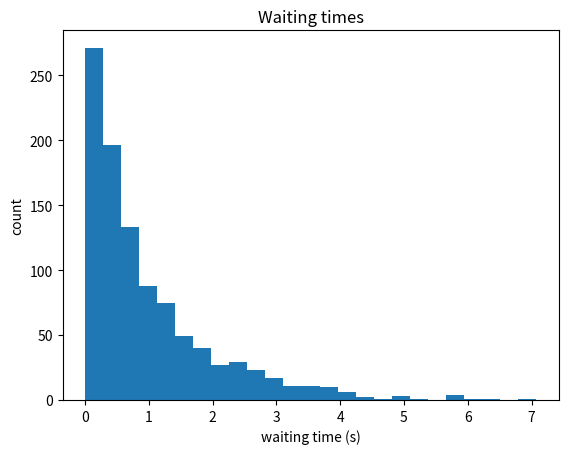
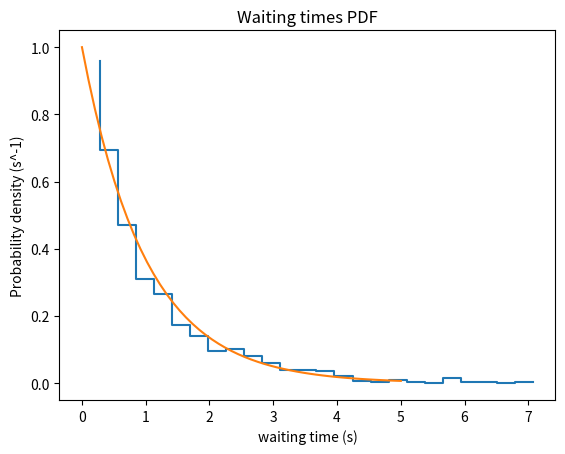
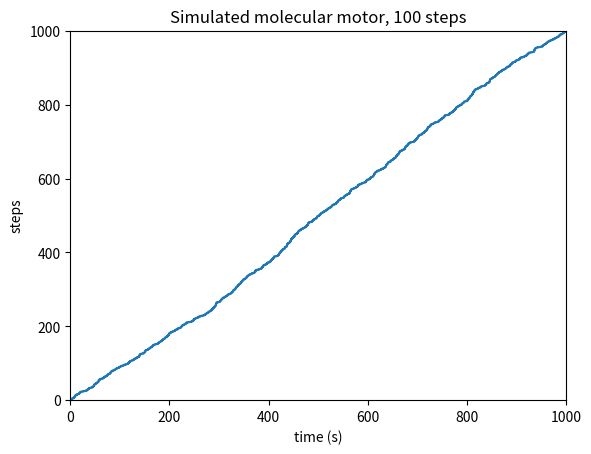
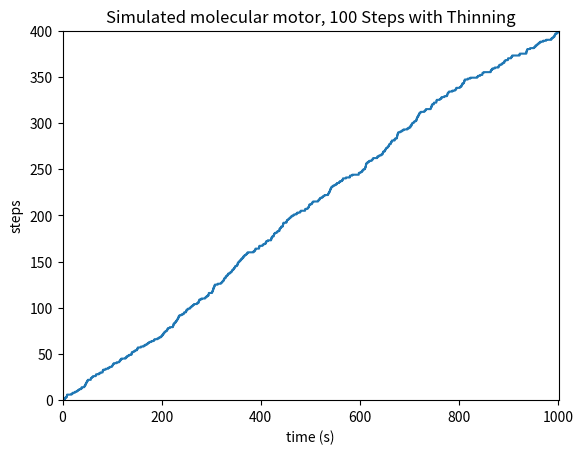
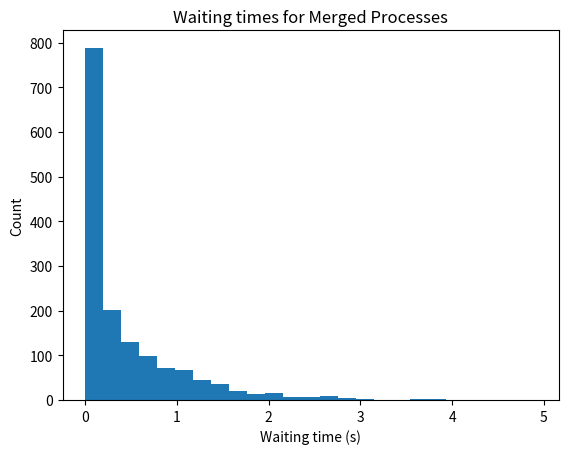
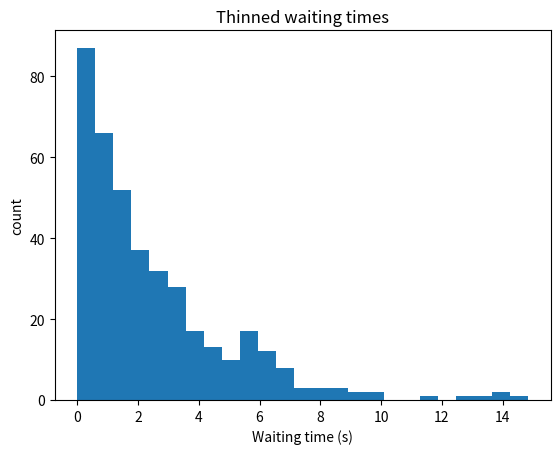

Python code for these plots, in order:
import numpy as np
import matplotlib.pyplot as plt
num_steps = 1000 #change to 1000 for part d
def pdf_transform_function(rand_num, mean_rate):
    return -(1/mean_rate) * np.log(rand_num)

def target_pdf(t_w, mean_rate):
    return mean_rate*np.exp(-mean_rate*t_w)

uniform_nums = np.random.random(num_steps)
wait_times = pdf_transform_function(uniform_nums, 1)
step_times = np.zeros(num_steps)
t_tot = 0
for i in range(len(step_times)):
    t_tot += wait_times[i]
    step_times[i] = t_tot

mean_rate = num_steps/t_tot
print("mean rate", mean_rate)

transformed_rand_nums = plt.figure(1)
plt.title("Waiting times")
plt.xlabel("waiting time (s)")
plt.ylabel("count")
A, B, C = plt.hist(wait_times, bins = 25)

transformed_rand_nums_pdf = plt.figure(2)
plt.title("Waiting times PDF")
plt.xlabel("waiting time (s)")
plt.ylabel("Probability density (s^-1)")
plt.step(B[1:], A/((B[1]-B[0])*len(wait_times)), where = 'pre')
plt.plot(np.linspace(0, 5), target_pdf(np.linspace(0, 5), 1))

part_a = plt.figure(3)
plt.title("Simulated molecular motor, 100 steps")
plt.xlabel("time (s)")
plt.ylabel("steps")
plt.xlim(left = 0, right = step_times[len(step_times)-1]+1)
plt.ylim(bottom = 0, top = num_steps + 1)
step_probability_1 = np.linspace(1, num_steps, num = num_steps)
plt.step(step_times, step_probability_1, where = 'mid')

thinned_stepping = np.zeros(num_steps)
total_steps = 0
successful_steps = []
for i in range(len(thinned_stepping)):
    if np.random.random(1) > .6:
        total_steps += 1
        successful_steps.append(i)
    thinned_stepping[i] = total_steps

mean_rate_thin = total_steps/t_tot
print("thinned mean rate", mean_rate_thin)
thinned_wait_times = np.zeros(total_steps-1)
for i in range(len(thinned_wait_times)):
    thinned_wait_times[i] = step_times[successful_steps[i+1]] - step_times[successful_steps[i]]

part_b_hist = plt.figure(10)
plt.title("Thinned waiting times")
plt.xlabel("Waiting time (s)")
plt.ylabel("count")
plt.hist(thinned_wait_times, bins = 25)

part_b = plt.figure(4)
plt.title("Simulated molecular motor, 100 Steps with Thinning")
plt.xlabel("time (s)")
plt.ylabel("steps")
plt.xlim(left = 0, right = step_times[len(step_times)-1]+1)
plt.ylim(bottom = 0, top = total_steps + 1)
plt.step(step_times, thinned_stepping, where = 'mid')

part_c = plt.figure(5)
uniform_nums_fast = np.random.random(3*num_steps)
# 3 times the number of steps in part a will pretty much guarantee that this process will run longer than in part a
wait_times_fast = pdf_transform_function(uniform_nums_fast, .5)
step_times_fast = np.zeros(3*num_steps)

t_tot_fast = 0
for i in range(len(step_times_fast)):
    t_tot_fast += wait_times_fast[i]
    step_times_fast[i] = t_tot_fast

truncated_step_times = []
cutoff_index = 0
for i in range(len(step_times_fast)-1):
    truncated_step_times.append(step_times_fast[i])
    if step_times_fast[i+1] > t_tot:
        break

merged_step_times = np.array(list(step_times) + truncated_step_times)
sorted_merged_times = np.sort(merged_step_times)

mean_rate_merged = len(sorted_merged_times)/ sorted_merged_times[len(sorted_merged_times)-1]
print("mean merged rate", mean_rate_merged)
wait_times_merged = np.zeros(len(sorted_merged_times)-1)
for i in range(len(wait_times)):
    wait_times_merged[i] = sorted_merged_times[i+1] - sorted_merged_times[i]

plt.title("Waiting times for Merged Processes")
plt.xlabel("Waiting time (s)")
plt.ylabel("Count")
plt.hist(wait_times_merged, bins = 25)
plt.show()